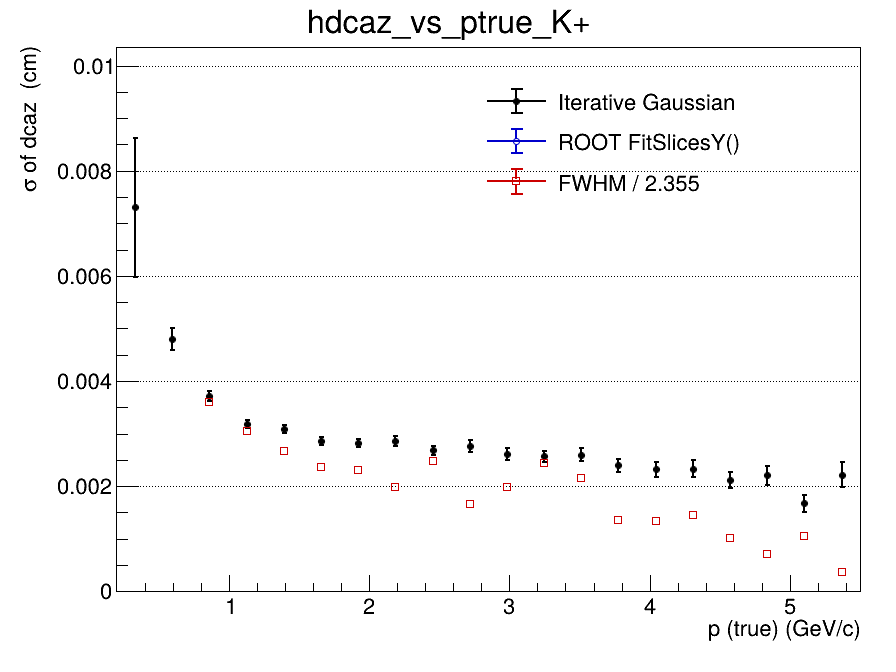

Source data for this figure (header and first rows):
x_low, x_high, x_center, entries, iterative_mean, iterative_mean_error, iterative_sigma, iterative_sigma_error, iterative_chi2_ndf, iterative_iterations, iterative_fit_status, fitslicesy_sigma, fitslicesy_sigma_error, fwhm, fwhm_sigma
0.2, 0.465, 0.3325, 1637, 0.0003348, 0.0004899, 0.007307, 0.00132, 0.609, 2, 0, 0, 0, nan, nan
0.465, 0.73, 0.5975, 6103, -5.55517725532e-05, 0.0001104, 0.004803, 0.0002036, 0.9141, 2, 0, 0, 0, nan, nan
0.73, 0.995, 0.8625, 6877, 3.8857106516e-05, 6.52198309722e-05, 0.003709, 9.33893028015e-05, 0.983, 2, 0, 0, 0, 0.008483, 0.003603
0.995, 1.26, 1.128, 5608, 7.15929549489e-05, 5.57893193463e-05, 0.003184, 6.85114079013e-05, 1.115, 2, 0, 0, 0, 0.007171, 0.003045
1.26, 1.525, 1.393, 4356, -4.07583936619e-05, 6.01310175616e-05, 0.003087, 7.12429096261e-05, 0.985, 2, 0, 0, 0, 0.006265, 0.002661
1.525, 1.79, 1.658, 3273, -4.78022483995e-05, 6.12371640058e-05, 0.002859, 6.86378766888e-05, 0.7138, 2, 0, 0, 0, 0.005589, 0.002373
1.79, 2.055, 1.923, 2398, -2.65840702222e-05, 7.04519478522e-05, 0.002822, 8.04074905518e-05, 1.154, 2, 0, 0, 0, 0.005451, 0.002315
2.055, 2.32, 2.188, 1826, 4.9078037581e-05, 8.26138192102e-05, 0.002857, 9.92993014664e-05, 1.163, 2, 0, 0, 0, 0.004688, 0.001991
2.32, 2.585, 2.453, 1483, -7.52038488064e-05, 8.34710208583e-05, 0.002682, 8.45419759662e-05, 0.9491, 2, 0, 0, 0, 0.005844, 0.002482
2.585, 2.85, 2.718, 1021, -0.0001258, 0.0001057, 0.00277, 0.0001177, 0.8227, 2, 0, 0, 0, 0.003924, 0.001666
2.85, 3.115, 2.983, 899, 4.72865446836e-05, 0.0001037, 0.002618, 0.0001137, 0.9523, 2, 0, 0, 0, 0.00467, 0.001983
3.115, 3.38, 3.248, 750, 8.53483507075e-05, 0.0001103, 0.002566, 0.0001056, 0.7857, 2, 0, 0, 0, 0.005771, 0.002451
3.38, 3.645, 3.513, 578, -0.0001541, 0.0001281, 0.002594, 0.0001242, 0.684, 2, 0, 0, 0, 0.005057, 0.002147
3.645, 3.91, 3.778, 498, 1.97120064761e-05, 0.0001301, 0.002394, 0.0001193, 1.017, 2, 0, 0, 0, 0.003183, 0.001352
3.91, 4.175, 4.043, 426, -0.0002179, 0.0001354, 0.002319, 0.0001457, 1.175, 3, 0, 0, 0, 0.003159, 0.001342
4.175, 4.44, 4.308, 307, 9.89160328632e-05, 0.0001619, 0.002335, 0.00016, 0.8456, 3, 0, 0, 0, 0.003412, 0.001449
4.44, 4.705, 4.573, 311, 3.83626737389e-06, 0.0001479, 0.002117, 0.0001453, 1.034, 5, 0, 0, 0, 0.002375, 0.001009
4.705, 4.97, 4.838, 233, -2.79676234926e-07, 0.0001859, 0.002204, 0.000189, 1.355, 3, 0, 0, 0, 0.001687, 0.0007166
4.97, 5.235, 5.103, 224, 0.0002953, 0.0001531, 0.001671, 0.0001658, 1.452, 7, 0, 0, 0, 0.00249, 0.001057
5.235, 5.5, 5.368, 179, -4.29163914438e-05, 0.0002128, 0.00222, 0.0002363, 0.9672, 3, 0, 0, 0, 0.0008884, 0.0003773
